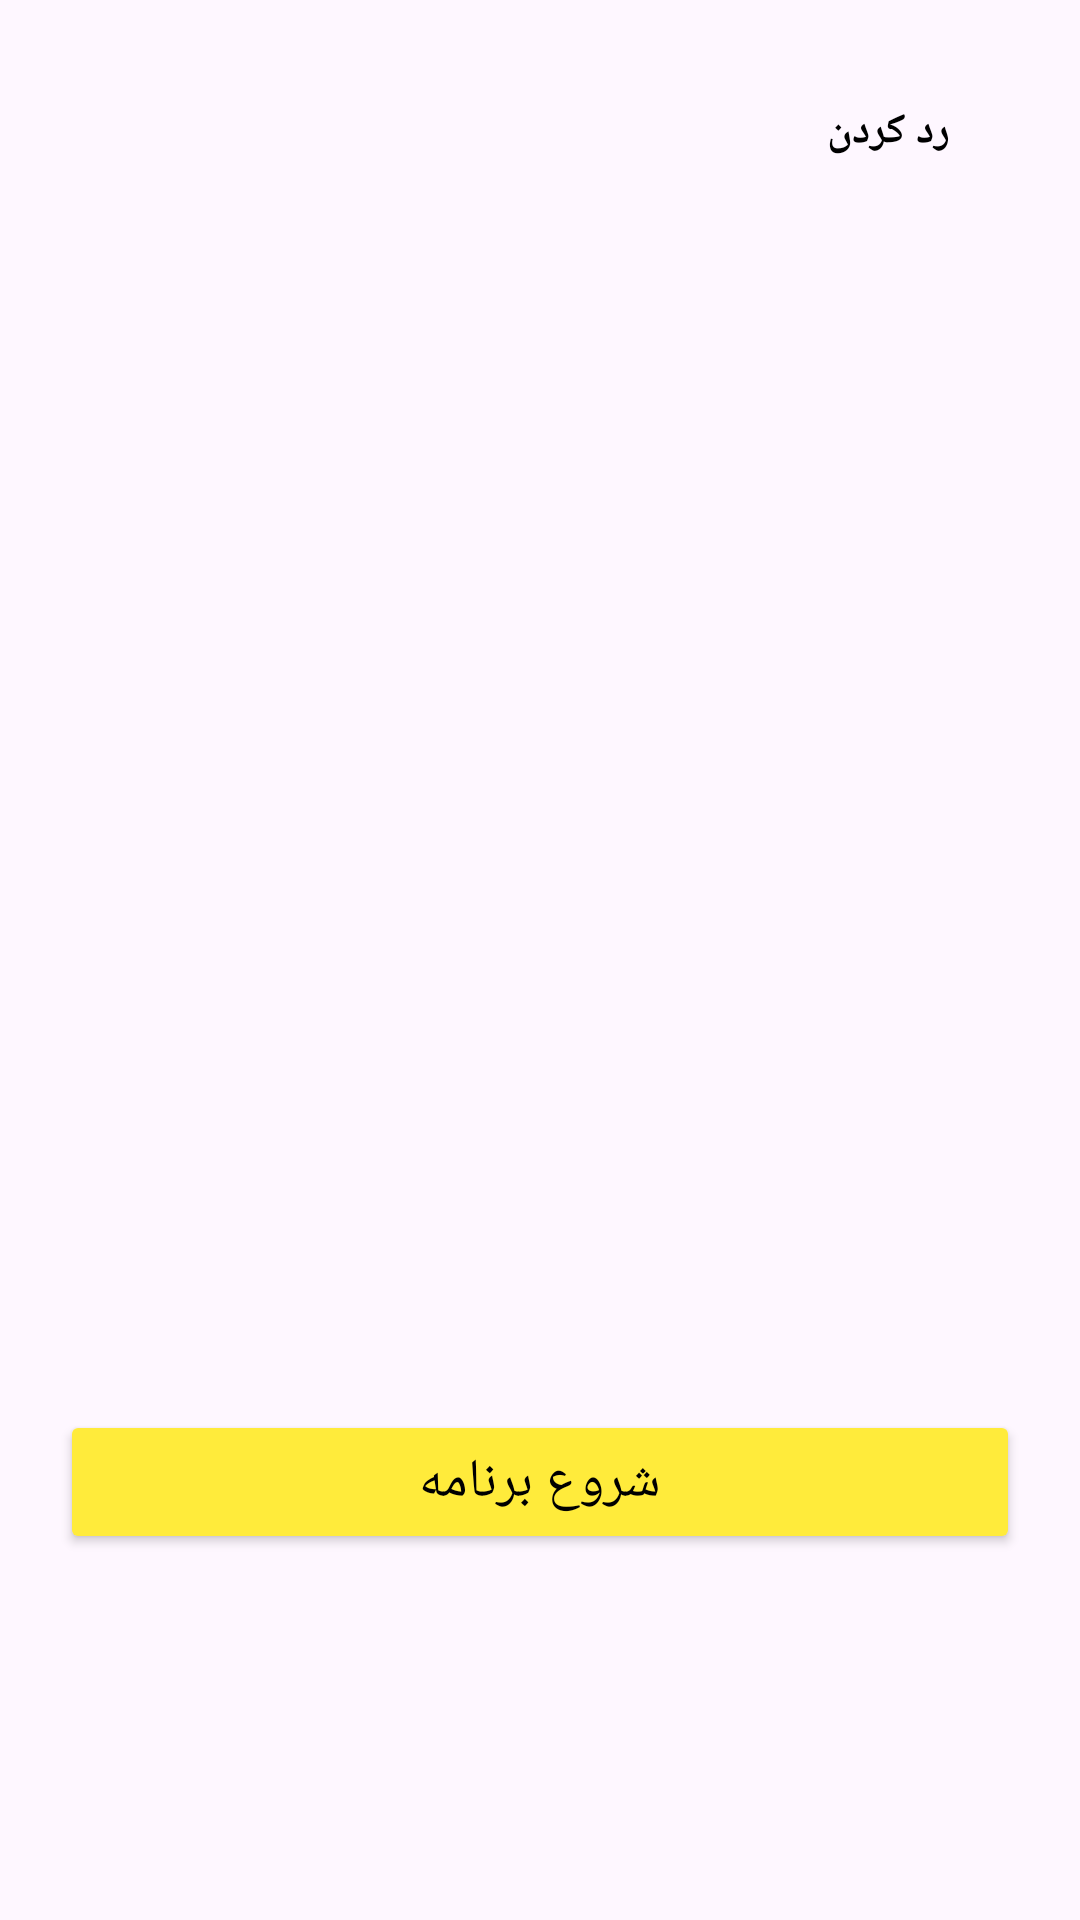

The Android layout XML behind this screen, and the referenced resources:
<!-- AndroidManifest.xml: application theme Theme.TravelHub -->
<!-- res/layout/activity_slider.xml -->
<?xml version="1.0" encoding="utf-8"?>
<androidx.constraintlayout.widget.ConstraintLayout xmlns:android="http://schemas.android.com/apk/res/android"
    xmlns:app="http://schemas.android.com/apk/res-auto"
    xmlns:tools="http://schemas.android.com/tools"
    android:id="@+id/main"
    android:layout_width="match_parent"
    android:layout_height="match_parent"
    android:padding="20dp"
    tools:context=".Slider.SliderActivity">




    <androidx.viewpager.widget.ViewPager
        android:id="@+id/ViewPager_Slider"
        android:layout_width="0dp"
        android:layout_height="0dp"
        app:layout_constraintBottom_toTopOf="@+id/relativeLayout"
        app:layout_constraintEnd_toEndOf="parent"
        app:layout_constraintStart_toStartOf="parent"
        app:layout_constraintTop_toTopOf="parent" />
    <Button
        android:id="@+id/skipBtn"
        android:layout_width="wrap_content"
        android:layout_height="wrap_content"
        android:backgroundTint="#00000000"
        android:drawableEnd="@drawable/done"
        android:text="@string/SkipBtn"
        android:textColor="@color/black"
        android:textStyle="bold"
        android:background="?attr/selectableItemBackground"
        app:layout_constraintRight_toRightOf="parent"
        app:layout_constraintTop_toTopOf="parent" />

    <RelativeLayout
        android:id="@+id/relativeLayout"
        android:layout_width="match_parent"
        android:layout_height="150dp"
        app:layout_constraintBottom_toBottomOf="parent"
        app:layout_constraintEnd_toEndOf="parent"
        app:layout_constraintStart_toStartOf="parent"
        app:layout_constraintTop_toBottomOf="@+id/ViewPager_Slider">

        <Button
            android:id="@+id/btn_start_animation"
            android:layout_width="match_parent"
            android:layout_height="wrap_content"
            android:backgroundTint="#FFEB3B"
            android:text="شروع برنامه"
            android:textColor="@color/black"
            android:textSize="18sp" />

        <ImageButton
            android:id="@+id/nextImgBtn"
            android:layout_width="wrap_content"
            android:layout_height="wrap_content"
            android:layout_alignParentEnd="true"
            android:layout_centerVertical="true"
            android:alpha="0.7"
            android:background="#00000000"
            android:padding="10dp"
            android:scaleType="fitCenter"
            android:src="@drawable/nxt" />


        <LinearLayout
            android:id="@+id/dotContainer"
            android:layout_width="wrap_content"
            android:layout_height="wrap_content"
            android:layout_alignParentBottom="true"
            android:layout_margin="20dp"
            android:orientation="horizontal">

        </LinearLayout>

    </RelativeLayout>

</androidx.constraintlayout.widget.ConstraintLayout>
<!-- resources referenced by this layout -->
<resources>
  <string name="SkipBtn">رد کردن</string>
  <style name="Theme.TravelHub" parent="Base.Theme.TravelHub" />
  <style name="Base.Theme.TravelHub" parent="Theme.Material3.DayNight.NoActionBar">
          <item name="colorPrimary">#FFC107</item>
  
          
          
      </style>
  <!-- not gathered from this repository: default colours our renderer supplied (Android Studio template values) -->
  <color name="black">#FF000000</color>
</resources>
